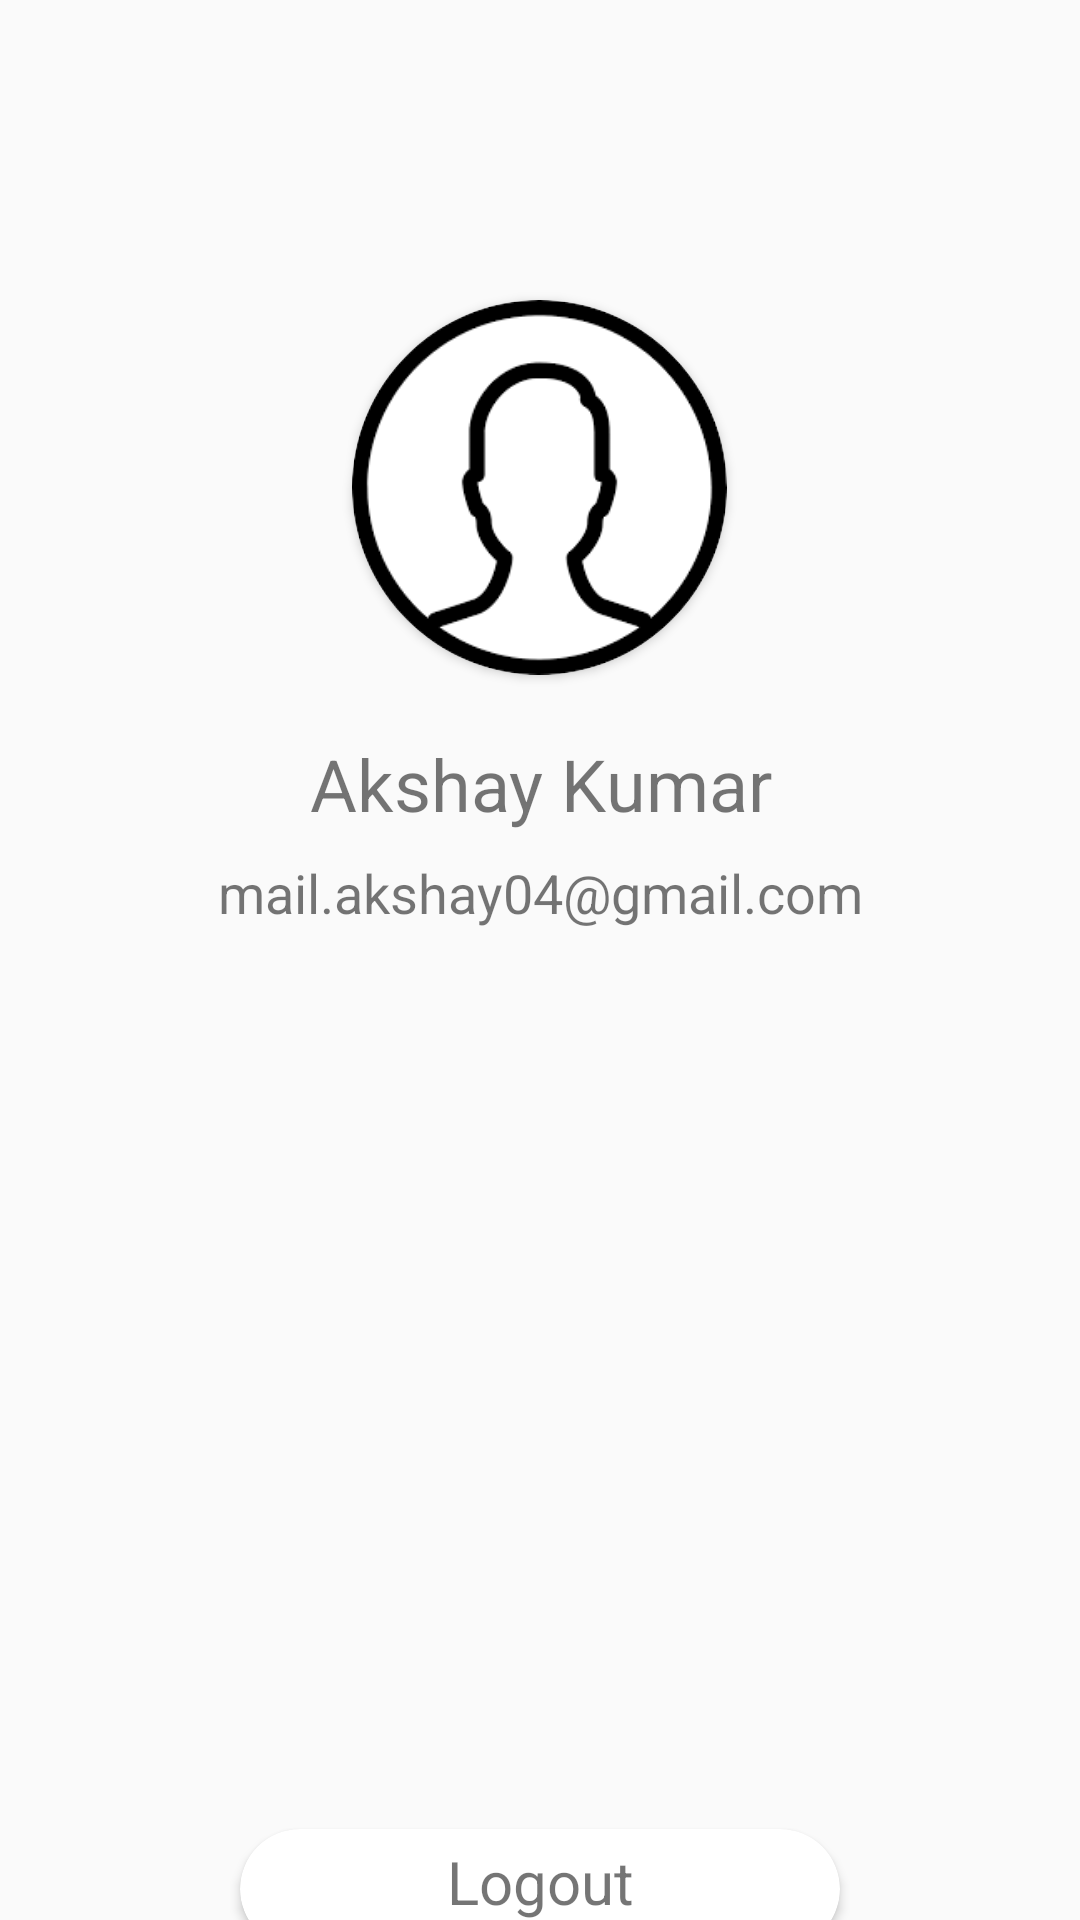

Produce the Android XML layout that renders to this screen, including the resource entries it uses.
<!-- AndroidManifest.xml: application theme AppTheme -->
<!-- res/layout/fragment_profile.xml -->
<?xml version="1.0" encoding="utf-8"?>
<LinearLayout xmlns:android="http://schemas.android.com/apk/res/android"
    xmlns:app="http://schemas.android.com/apk/res-auto"
    xmlns:tools="http://schemas.android.com/tools"
    android:id="@+id/root_view"
    android:orientation="vertical"
    android:layout_width="match_parent"
    android:layout_height="match_parent">

    <androidx.cardview.widget.CardView
        android:layout_width="125dp"
        android:layout_height="125dp"
        android:layout_marginTop="100dp"
        android:padding="2dp"
        android:elevation="4dp"
        android:layout_gravity="center_horizontal"
        app:cardCornerRadius="100dp">


        <ImageView
            android:id="@+id/profilePic"
            android:src="@drawable/avatar"
            android:layout_width="match_parent"
            android:layout_height="match_parent" />


    </androidx.cardview.widget.CardView>


    <TextView
        android:id="@+id/displayName"
        android:layout_marginTop="20dp"
        android:text="Akshay Kumar"
        android:textSize="24sp"
        android:layout_width="match_parent"
        android:layout_height="wrap_content"
        android:gravity="center" />

    <TextView
        android:id="@+id/displayEmail"
        android:layout_marginTop="8dp"
        android:textSize="18sp"
        android:text="mail.akshay04@gmail.com"
        android:layout_width="match_parent"
        android:layout_height="wrap_content"
        android:gravity="center" />



    <androidx.cardview.widget.CardView
        android:id="@+id/logout_button"
        android:layout_width="200dp"
        android:layout_marginTop="300dp"
        android:layout_height="40dp"
        android:layout_gravity="center_horizontal"
        app:cardCornerRadius="25dp">


        <TextView
            android:layout_width="match_parent"
            android:layout_height="wrap_content"
            android:text="Logout"
            android:layout_marginTop="4dp"
            android:layout_marginBottom="4dp"
            android:textAlignment="center"
            android:textSize="20sp">

        </TextView>
    </androidx.cardview.widget.CardView>

</LinearLayout>
<!-- resources referenced by this layout -->
<resources>
  <!-- drawable avatar: png bitmap (drawable, 4178 bytes) -->
  <style name="AppTheme" parent="Theme.AppCompat.Light.DarkActionBar">
          
          <item name="colorPrimary">@color/colorPrimary</item>
          <item name="colorPrimaryDark">@color/colorPrimaryDark</item>
          <item name="colorAccent">@color/colorAccent</item>
      </style>
  <color name="colorPrimary">#00be00</color>
  <color name="colorPrimaryDark">#72AF2B</color>
  <color name="colorAccent">#72AF2B</color>
</resources>
